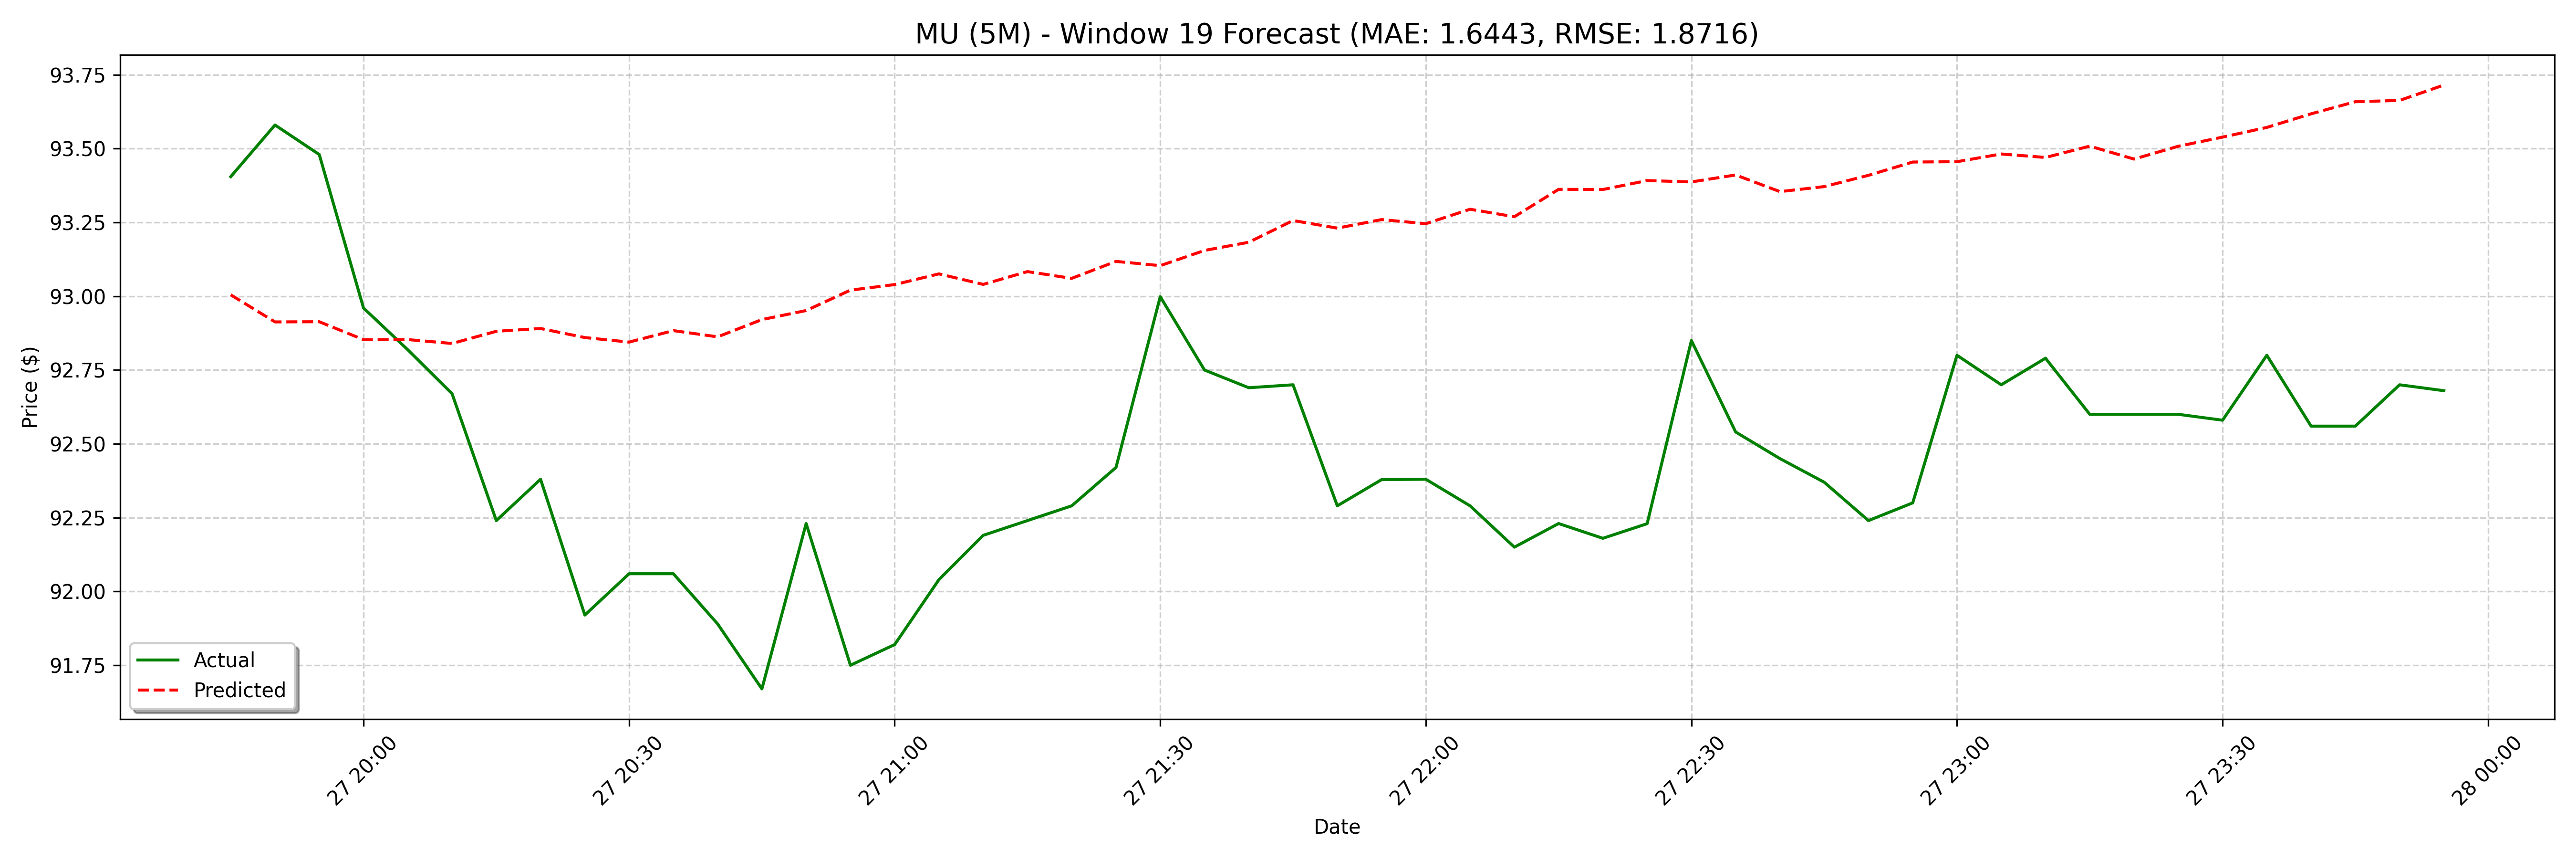

Values plotted in this chart, from the file beside it:
date, actual, forecast
2025-02-27 19:45:00, 93.4, 93
2025-02-27 19:50:00, 93.58, 92.91
2025-02-27 19:55:00, 93.48, 92.91
2025-02-27 20:00:00, 92.96, 92.85
2025-02-27 20:05:00, 92.82, 92.85
2025-02-27 20:10:00, 92.67, 92.84
2025-02-27 20:15:00, 92.24, 92.88
2025-02-27 20:20:00, 92.38, 92.89
2025-02-27 20:25:00, 91.92, 92.86
2025-02-27 20:30:00, 92.06, 92.84
2025-02-27 20:35:00, 92.06, 92.88
2025-02-27 20:40:00, 91.89, 92.86
2025-02-27 20:45:00, 91.67, 92.92
2025-02-27 20:50:00, 92.23, 92.95
2025-02-27 20:55:00, 91.75, 93.02
2025-02-27 21:00:00, 91.82, 93.04
2025-02-27 21:05:00, 92.04, 93.08
2025-02-27 21:10:00, 92.19, 93.04
2025-02-27 21:15:00, 92.24, 93.08
2025-02-27 21:20:00, 92.29, 93.06
2025-02-27 21:25:00, 92.42, 93.12
2025-02-27 21:30:00, 93, 93.1
2025-02-27 21:35:00, 92.75, 93.16
2025-02-27 21:40:00, 92.69, 93.18
2025-02-27 21:45:00, 92.7, 93.26
2025-02-27 21:50:00, 92.29, 93.23
2025-02-27 21:55:00, 92.38, 93.26
2025-02-27 22:00:00, 92.38, 93.25
2025-02-27 22:05:00, 92.29, 93.29
2025-02-27 22:10:00, 92.15, 93.27
2025-02-27 22:15:00, 92.23, 93.36
2025-02-27 22:20:00, 92.18, 93.36
2025-02-27 22:25:00, 92.23, 93.39
2025-02-27 22:30:00, 92.85, 93.39
2025-02-27 22:35:00, 92.54, 93.41
2025-02-27 22:40:00, 92.45, 93.35
2025-02-27 22:45:00, 92.37, 93.37
2025-02-27 22:50:00, 92.24, 93.41
2025-02-27 22:55:00, 92.3, 93.45
2025-02-27 23:00:00, 92.8, 93.46
2025-02-27 23:05:00, 92.7, 93.48
2025-02-27 23:10:00, 92.79, 93.47
2025-02-27 23:15:00, 92.6, 93.51
2025-02-27 23:20:00, 92.6, 93.46
2025-02-27 23:25:00, 92.6, 93.51
2025-02-27 23:30:00, 92.58, 93.54
2025-02-27 23:35:00, 92.8, 93.57
2025-02-27 23:40:00, 92.56, 93.62
2025-02-27 23:45:00, 92.56, 93.66
2025-02-27 23:50:00, 92.7, 93.66
2025-02-27 23:55:00, 92.68, 93.72
2025-02-28 09:00:00, 91.8, 93.66
2025-02-28 09:05:00, 92.13, 93.71
2025-02-28 09:10:00, 92.13, 93.74
2025-02-28 09:15:00, 92.16, 93.79
2025-02-28 09:20:00, 92.36, 93.78
2025-02-28 09:25:00, 92.38, 93.8
2025-02-28 09:30:00, 92.24, 93.77
2025-02-28 09:35:00, 92.27, 93.78
2025-02-28 09:40:00, 92.19, 93.73
... 68 more rows
